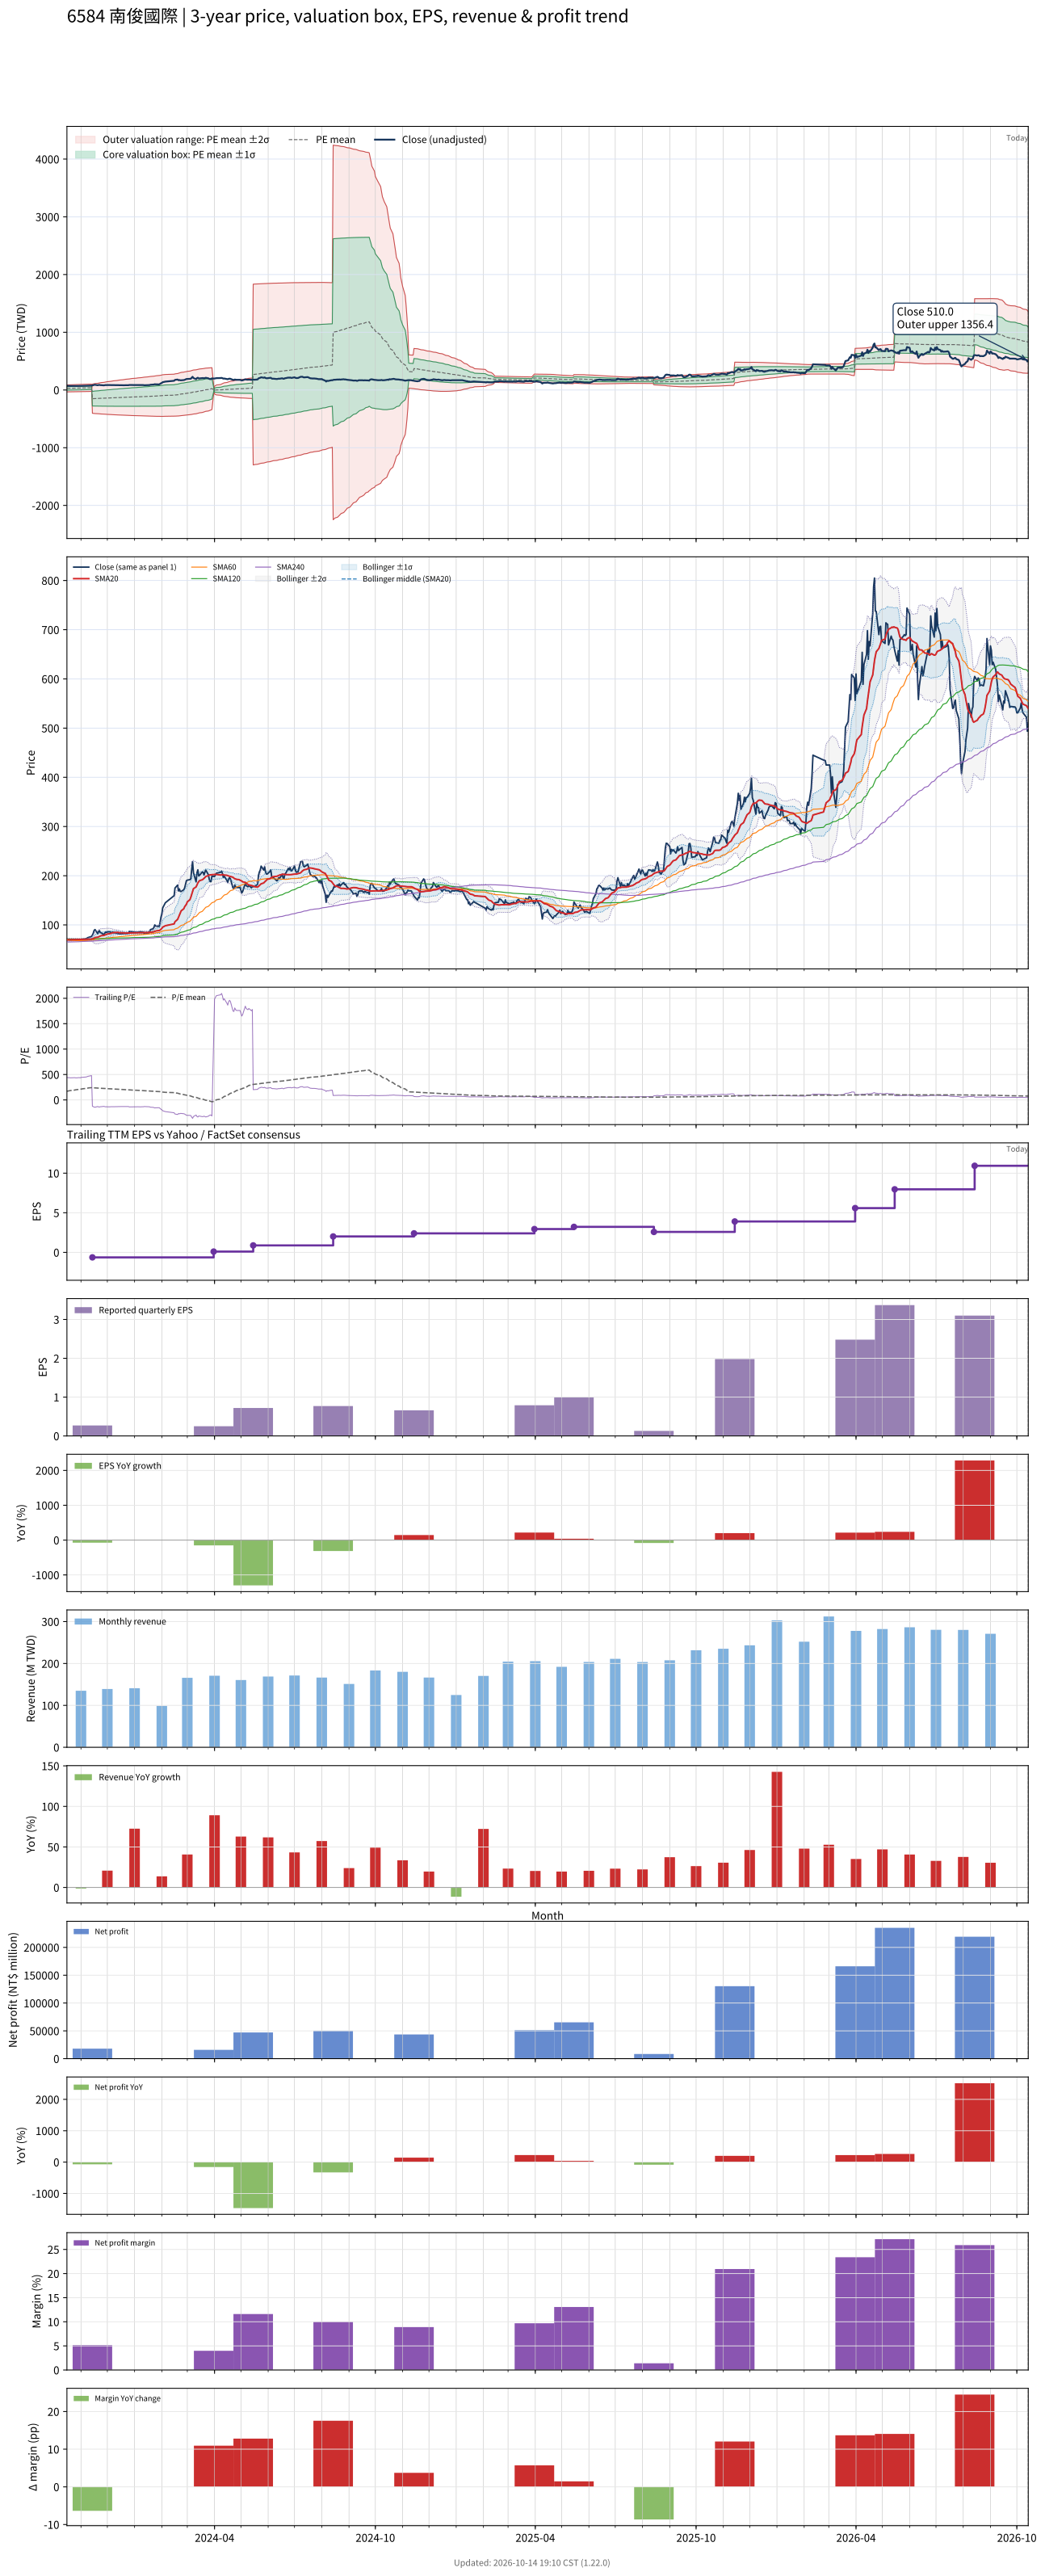

The data file committed next to this chart (first rows):
# chart-version: skill-stock-dynamic-val…
date, close, available_date, period_end, eps, ttm_eps, pe, pe_mean, pe_std, price_m2, price_m1, price_mean, price_p1, price_p2, forward_eps, forward_pe, forward_pe_mean, forward_pe_std, forward_price_m2, forward_price_m1, forward_price_mean, forward_price_p1, forward_price_p2, sma20
2023-10-16, 71, 2023-08-14, 2023-06-30, -0.36, 0.16, 443.8, 170.5, 188.2, -32.94, -2.831, 27.28, 57.39, 87.51, , , , , , , , , , 69.83
2023-10-17, 70.1, 2023-08-14, 2023-06-30, -0.36, 0.16, 438.1, 174, 189.3, -32.72, -2.441, 27.84, 58.12, 88.4, , , , , , , , , , 69.86
2023-10-18, 70.1, 2023-08-14, 2023-06-30, -0.36, 0.16, 438.1, 177.5, 190.2, -32.48, -2.042, 28.4, 58.84, 89.28, , , , , , , , , , 70
2023-10-19, 70, 2023-08-14, 2023-06-30, -0.36, 0.16, 437.5, 181, 191.2, -32.22, -1.632, 28.95, 59.54, 90.13, , , , , , , , , , 70
2023-10-20, 69.5, 2023-08-14, 2023-06-30, -0.36, 0.16, 434.4, 184.4, 192, -31.92, -1.208, 29.51, 60.22, 90.94, , , , , , , , , , 70.07
2023-10-23, 70, 2023-08-14, 2023-06-30, -0.36, 0.16, 437.5, 187.9, 192.7, -31.61, -0.7752, 30.06, 60.9, 91.74, , , , , , , , , , 70.16
2023-10-24, 70.2, 2023-08-14, 2023-06-30, -0.36, 0.16, 438.8, 191.4, 193.5, -31.29, -0.3316, 30.62, 61.58, 92.53, , , , , , , , , , 70.28
2023-10-25, 70, 2023-08-14, 2023-06-30, -0.36, 0.16, 437.5, 194.9, 194.1, -30.93, 0.123, 31.18, 62.24, 93.29, , , , , , , , , , 70.31
2023-10-26, 69.4, 2023-08-14, 2023-06-30, -0.36, 0.16, 433.8, 198.3, 194.6, -30.55, 0.5921, 31.73, 62.88, 94.02, , , , , , , , , , 70.26
2023-10-27, 69.4, 2023-08-14, 2023-06-30, -0.36, 0.16, 433.8, 201.8, 195.1, -30.15, 1.068, 32.29, 63.5, 94.72, , , , , , , , , , 70.3
2023-10-30, 70.2, 2023-08-14, 2023-06-30, -0.36, 0.16, 438.8, 205.3, 195.6, -29.74, 1.549, 32.84, 64.14, 95.43, , , , , , , , , , 70.42
2023-10-31, 69.5, 2023-08-14, 2023-06-30, -0.36, 0.16, 434.4, 208.7, 195.9, -29.31, 2.043, 33.39, 64.75, 96.1, , , , , , , , , , 70.47
2023-11-01, 70.7, 2023-08-14, 2023-06-30, -0.36, 0.16, 441.9, 212.2, 196.3, -28.86, 2.546, 33.96, 65.37, 96.78, , , , , , , , , , 70.48
2023-11-02, 70.9, 2023-08-14, 2023-06-30, -0.36, 0.16, 443.1, 215.8, 196.6, -28.4, 3.059, 34.52, 65.98, 97.44, , , , , , , , , , 70.52
2023-11-03, 71.1, 2023-08-14, 2023-06-30, -0.36, 0.16, 444.4, 219.3, 196.9, -27.92, 3.584, 35.09, 66.59, 98.09, , , , , , , , , , 70.57
2023-11-06, 71.5, 2023-08-14, 2023-06-30, -0.36, 0.16, 446.9, 222.9, 197.1, -27.42, 4.119, 35.66, 67.2, 98.73, , , , , , , , , , 70.56
2023-11-07, 72.2, 2023-08-14, 2023-06-30, -0.36, 0.16, 451.2, 226.4, 197.4, -26.96, 4.629, 36.22, 67.8, 99.39, , , , , , , , , , 70.57
2023-11-08, 73.3, 2023-08-14, 2023-06-30, -0.36, 0.16, 458.1, 229.9, 197.7, -26.49, 5.147, 36.78, 68.42, 100.1, , , , , , , , , , 70.64
2023-11-09, 74.3, 2023-08-14, 2023-06-30, -0.36, 0.16, 464.4, 233.5, 198, -26.01, 5.676, 37.36, 69.05, 100.7, , , , , , , , , , 70.78
2023-11-10, 74.8, 2023-08-14, 2023-06-30, -0.36, 0.16, 467.5, 237.1, 198.3, -25.51, 6.216, 37.94, 69.67, 101.4, , , , , , , , , , 70.91
2023-11-13, 76.6, 2023-08-14, 2023-06-30, -0.36, 0.16, 478.8, 240.9, 198.6, -25.01, 6.766, 38.54, 70.31, 102.1, , , , , , , , , , 71.19
2023-11-14, 79.3, 2023-11-14, 2023-09-30, 0.27, -0.63, -125.9, 239.6, 200.5, 101.7, -24.61, -150.9, -277.2, -403.6, , , , , , , , , , 71.65
2023-11-15, 83.2, 2023-11-14, 2023-09-30, 0.27, -0.63, -132.1, 238.2, 202.5, 105.1, -22.5, -150.1, -277.6, -405.2, , , , , , , , , , 72.31
2023-11-16, 89, 2023-11-14, 2023-09-30, 0.27, -0.63, -141.3, 236.8, 204.6, 108.6, -20.29, -149.2, -278, -406.9, , , , , , , , , , 73.25
2023-11-17, 90.5, 2023-11-14, 2023-09-30, 0.27, -0.63, -143.7, 235.3, 206.6, 112.1, -18.06, -148.2, -278.4, -408.6, , , , , , , , , , 74.31
2023-11-20, 82.1, 2023-11-14, 2023-09-30, 0.27, -0.63, -130.3, 233.9, 208.5, 115.3, -16.02, -147.4, -278.7, -410.1, , , , , , , , , , 74.91
2023-11-21, 86.5, 2023-11-14, 2023-09-30, 0.27, -0.63, -137.3, 232.5, 210.5, 118.8, -13.85, -146.5, -279.1, -411.7, , , , , , , , , , 75.72
2023-11-22, 88.3, 2023-11-14, 2023-09-30, 0.27, -0.63, -140.2, 231, 212.5, 122.2, -11.69, -145.5, -279.4, -413.3, , , , , , , , , , 76.64
2023-11-23, 84.3, 2023-11-14, 2023-09-30, 0.27, -0.63, -133.8, 229.6, 214.4, 125.4, -9.607, -144.6, -279.7, -414.7, , , , , , , , , , 77.39
2023-11-24, 84, 2023-11-14, 2023-09-30, 0.27, -0.63, -133.3, 228.2, 216.2, 128.6, -7.561, -143.8, -280, -416.2, , , , , , , , , , 78.11
2023-11-27, 80.2, 2023-11-14, 2023-09-30, 0.27, -0.63, -127.3, 226.8, 217.9, 131.7, -5.628, -142.9, -280.2, -417.5, , , , , , , , , , 78.61
2023-11-28, 83, 2023-11-14, 2023-09-30, 0.27, -0.63, -131.7, 225.5, 219.7, 134.7, -3.65, -142, -280.4, -418.8, , , , , , , , , , 79.29
2023-11-29, 85.7, 2023-11-14, 2023-09-30, 0.27, -0.63, -136, 224, 221.4, 137.9, -1.638, -141.1, -280.7, -420.2, , , , , , , , , , 80.04
2023-11-30, 84.6, 2023-11-14, 2023-09-30, 0.27, -0.63, -134.3, 222.6, 223.2, 140.9, 0.3339, -140.3, -280.9, -421.5, , , , , , , , , , 80.72
2023-12-01, 85.8, 2023-11-14, 2023-09-30, 0.27, -0.63, -136.2, 221.2, 224.9, 144, 2.311, -139.4, -281.1, -422.8, , , , , , , , , , 81.46
2023-12-04, 86, 2023-11-14, 2023-09-30, 0.27, -0.63, -136.5, 219.8, 226.6, 147.1, 4.281, -138.5, -281.3, -424, , , , , , , , , , 82.19
2023-12-05, 84.3, 2023-11-14, 2023-09-30, 0.27, -0.63, -133.8, 218.5, 228.3, 150, 6.186, -137.6, -281.4, -425.3, , , , , , , , , , 82.79
2023-12-06, 84.6, 2023-11-14, 2023-09-30, 0.27, -0.63, -134.3, 217.1, 229.9, 152.9, 8.086, -136.8, -281.6, -426.4, , , , , , , , , , 83.36
2023-12-07, 85.2, 2023-11-14, 2023-09-30, 0.27, -0.63, -135.2, 215.7, 231.5, 155.8, 9.982, -135.9, -281.8, -427.6, , , , , , , , , , 83.9
2023-12-08, 84.5, 2023-11-14, 2023-09-30, 0.27, -0.63, -134.1, 214.3, 233.1, 158.7, 11.85, -135, -281.9, -428.8, , , , , , , , , , 84.39
2023-12-11, 83.4, 2023-11-14, 2023-09-30, 0.27, -0.63, -132.4, 213, 234.7, 161.5, 13.68, -134.2, -282, -429.9, , , , , , , , , , 84.72
2023-12-12, 82.8, 2023-11-14, 2023-09-30, 0.27, -0.63, -131.4, 211.6, 236.2, 164.3, 15.5, -133.3, -282.1, -430.9, , , , , , , , , , 84.9
2023-12-13, 82.8, 2023-11-14, 2023-09-30, 0.27, -0.63, -131.4, 210.2, 237.7, 167.1, 17.34, -132.4, -282.2, -432, , , , , , , , , , 84.88
2023-12-14, 82.2, 2023-11-14, 2023-09-30, 0.27, -0.63, -130.5, 208.8, 239.2, 169.9, 19.16, -131.6, -282.3, -433, , , , , , , , , , 84.54
2023-12-15, 81.7, 2023-11-14, 2023-09-30, 0.27, -0.63, -129.7, 207.5, 240.7, 172.6, 20.95, -130.7, -282.3, -434, , , , , , , , , , 84.1
2023-12-18, 82.1, 2023-11-14, 2023-09-30, 0.27, -0.63, -130.3, 206.1, 242.2, 175.3, 22.71, -129.8, -282.4, -435, , , , , , , , , , 84.1
2023-12-19, 82.2, 2023-11-14, 2023-09-30, 0.27, -0.63, -130.5, 204.7, 243.6, 178, 24.49, -129, -282.4, -435.9, , , , , , , , , , 83.89
2023-12-20, 82.3, 2023-11-14, 2023-09-30, 0.27, -0.63, -130.6, 203.3, 245, 180.6, 26.27, -128.1, -282.5, -436.9, , , , , , , , , , 83.58
2023-12-21, 82.5, 2023-11-14, 2023-09-30, 0.27, -0.63, -131, 202, 246.5, 183.3, 28.04, -127.2, -282.5, -437.8, , , , , , , , , , 83.5
2023-12-22, 82.3, 2023-11-14, 2023-09-30, 0.27, -0.63, -130.6, 200.6, 247.9, 185.9, 29.79, -126.4, -282.5, -438.7, , , , , , , , , , 83.41
2023-12-25, 82.6, 2023-11-14, 2023-09-30, 0.27, -0.63, -131.1, 199.2, 249.3, 188.6, 31.53, -125.5, -282.5, -439.6, , , , , , , , , , 83.53
2023-12-26, 86.9, 2023-11-14, 2023-09-30, 0.27, -0.63, -137.9, 197.8, 250.7, 191.3, 33.34, -124.6, -282.5, -440.5, , , , , , , , , , 83.72
2023-12-27, 86.3, 2023-11-14, 2023-09-30, 0.27, -0.63, -137, 196.4, 252.1, 194, 35.12, -123.7, -282.5, -441.4, , , , , , , , , , 83.75
2023-12-28, 86.4, 2023-11-14, 2023-09-30, 0.27, -0.63, -137.1, 194.9, 253.5, 196.6, 36.89, -122.8, -282.5, -442.2, , , , , , , , , , 83.84
2023-12-29, 86.2, 2023-11-14, 2023-09-30, 0.27, -0.63, -136.8, 193.5, 254.9, 199.2, 38.65, -121.9, -282.5, -443.1, , , , , , , , , , 83.86
2024-01-02, 85, 2023-11-14, 2023-09-30, 0.27, -0.63, -134.9, 192.1, 256.2, 201.8, 40.38, -121, -282.5, -443.9, , , , , , , , , , 83.81
2024-01-03, 84.9, 2023-11-14, 2023-09-30, 0.27, -0.63, -134.8, 190.7, 257.6, 204.4, 42.09, -120.2, -282.4, -444.7, , , , , , , , , , 83.84
2024-01-04, 84.9, 2023-11-14, 2023-09-30, 0.27, -0.63, -134.8, 189.3, 258.9, 206.9, 43.81, -119.3, -282.4, -445.5, , , , , , , , , , 83.86
2024-01-05, 85.2, 2023-11-14, 2023-09-30, 0.27, -0.63, -135.2, 187.9, 260.2, 209.5, 45.54, -118.4, -282.3, -446.2, , , , , , , , , , 83.86
... 669 more rows
